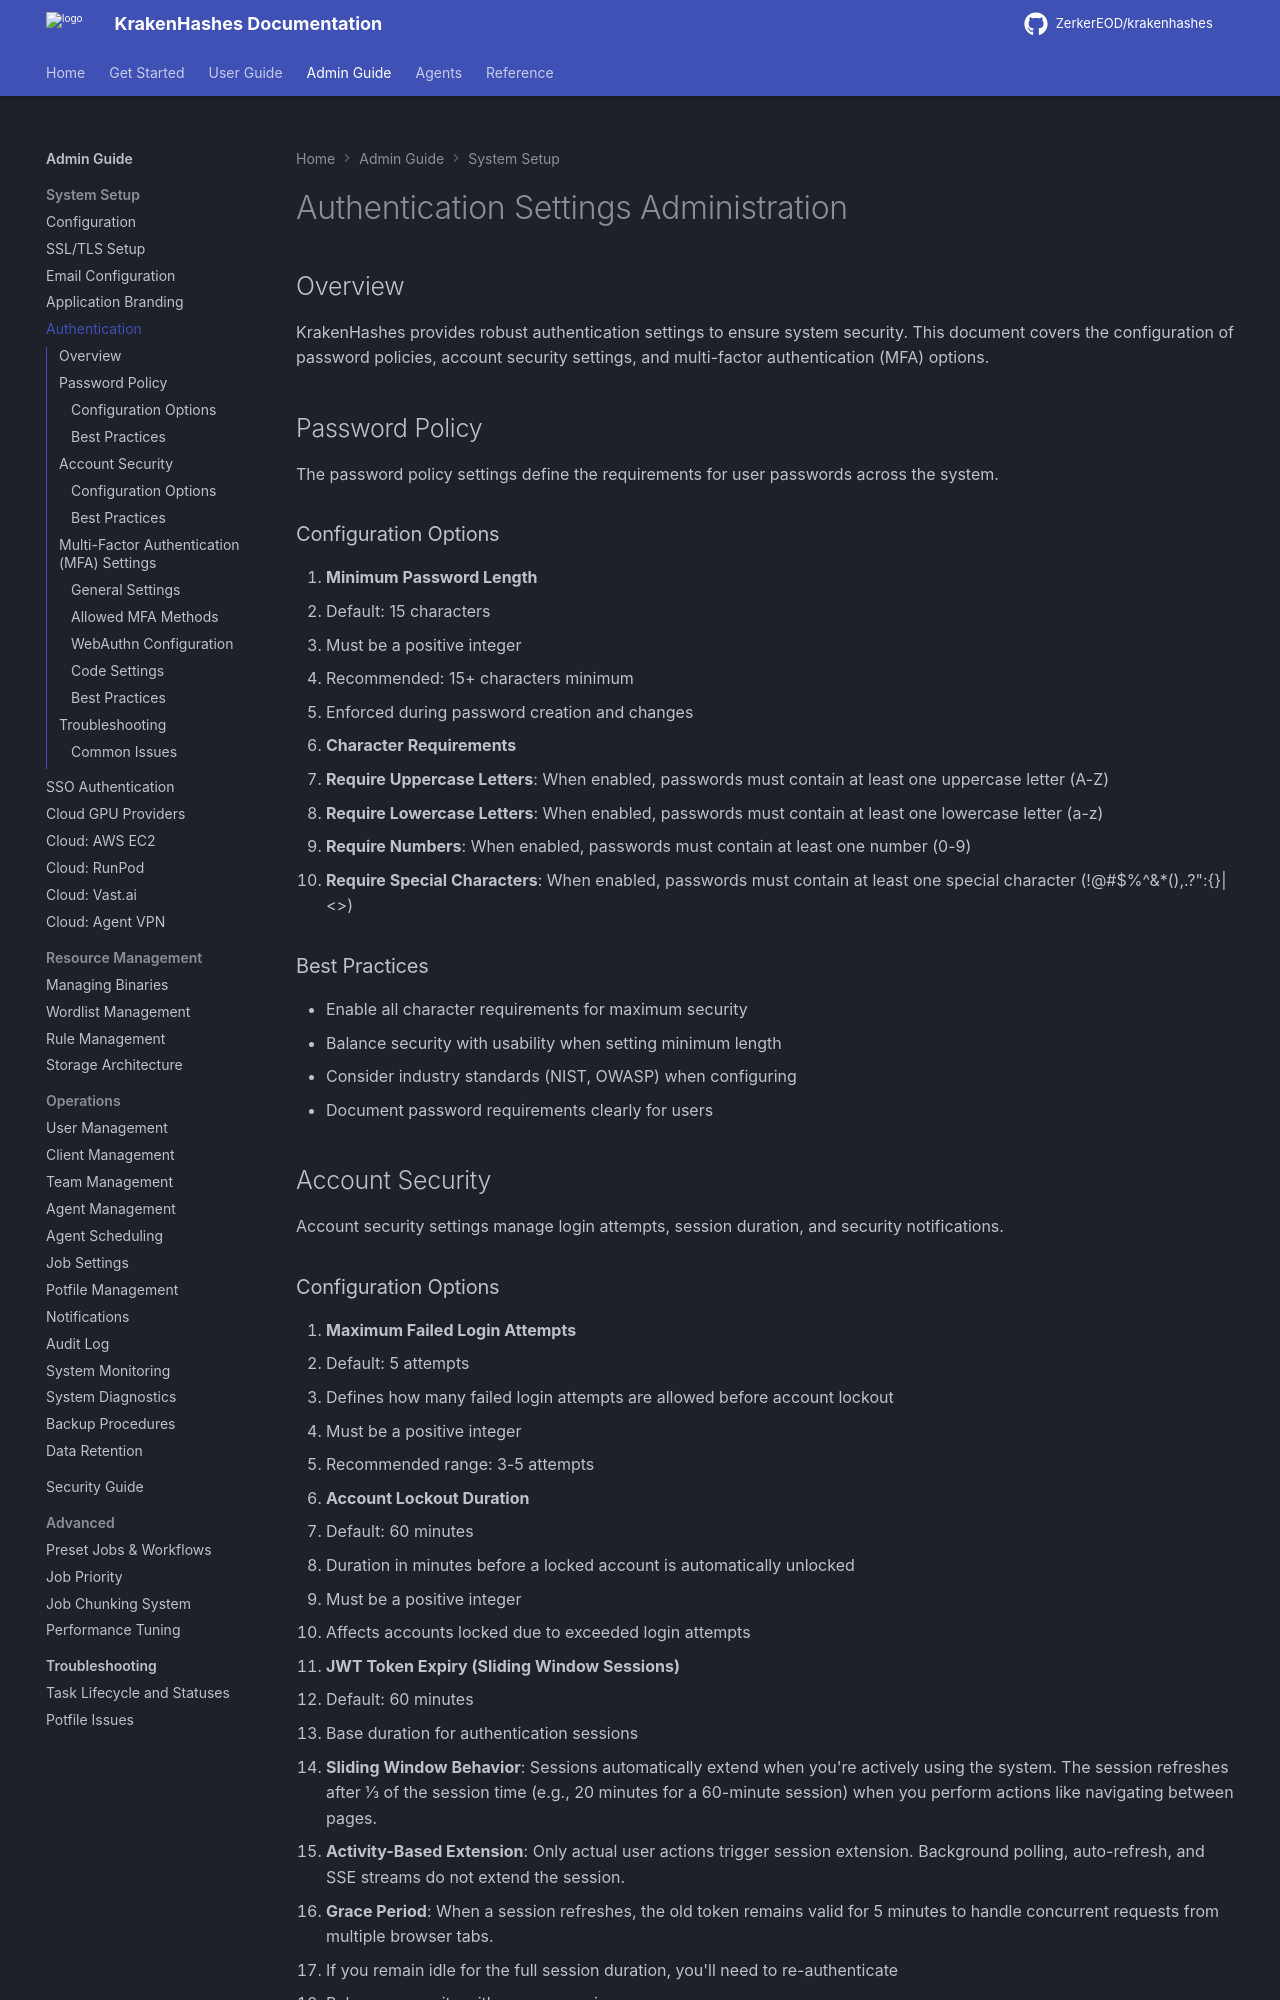

repository: ZerkerEOD/krakenhashes · page: latest/admin-guide/system-setup/authentication/index.html · generator: mkdocs

# Authentication Settings Administration

## Overview
KrakenHashes provides robust authentication settings to ensure system security. This document covers the configuration of password policies, account security settings, and multi-factor authentication (MFA) options.

## Password Policy

The password policy settings define the requirements for user passwords across the system.

### Configuration Options

1. **Minimum Password Length**
   - Default: 15 characters
   - Must be a positive integer
   - Recommended: 15+ characters minimum
   - Enforced during password creation and changes

2. **Character Requirements**
   - **Require Uppercase Letters**: When enabled, passwords must contain at least one uppercase letter (A-Z)
   - **Require Lowercase Letters**: When enabled, passwords must contain at least one lowercase letter (a-z)
   - **Require Numbers**: When enabled, passwords must contain at least one number (0-9)
   - **Require Special Characters**: When enabled, passwords must contain at least one special character (!@#$%^&*(),.?":{}|<>)

### Best Practices
- Enable all character requirements for maximum security
- Balance security with usability when setting minimum length
- Consider industry standards (NIST, OWASP) when configuring
- Document password requirements clearly for users

## Account Security

Account security settings manage login attempts, session duration, and security notifications.
